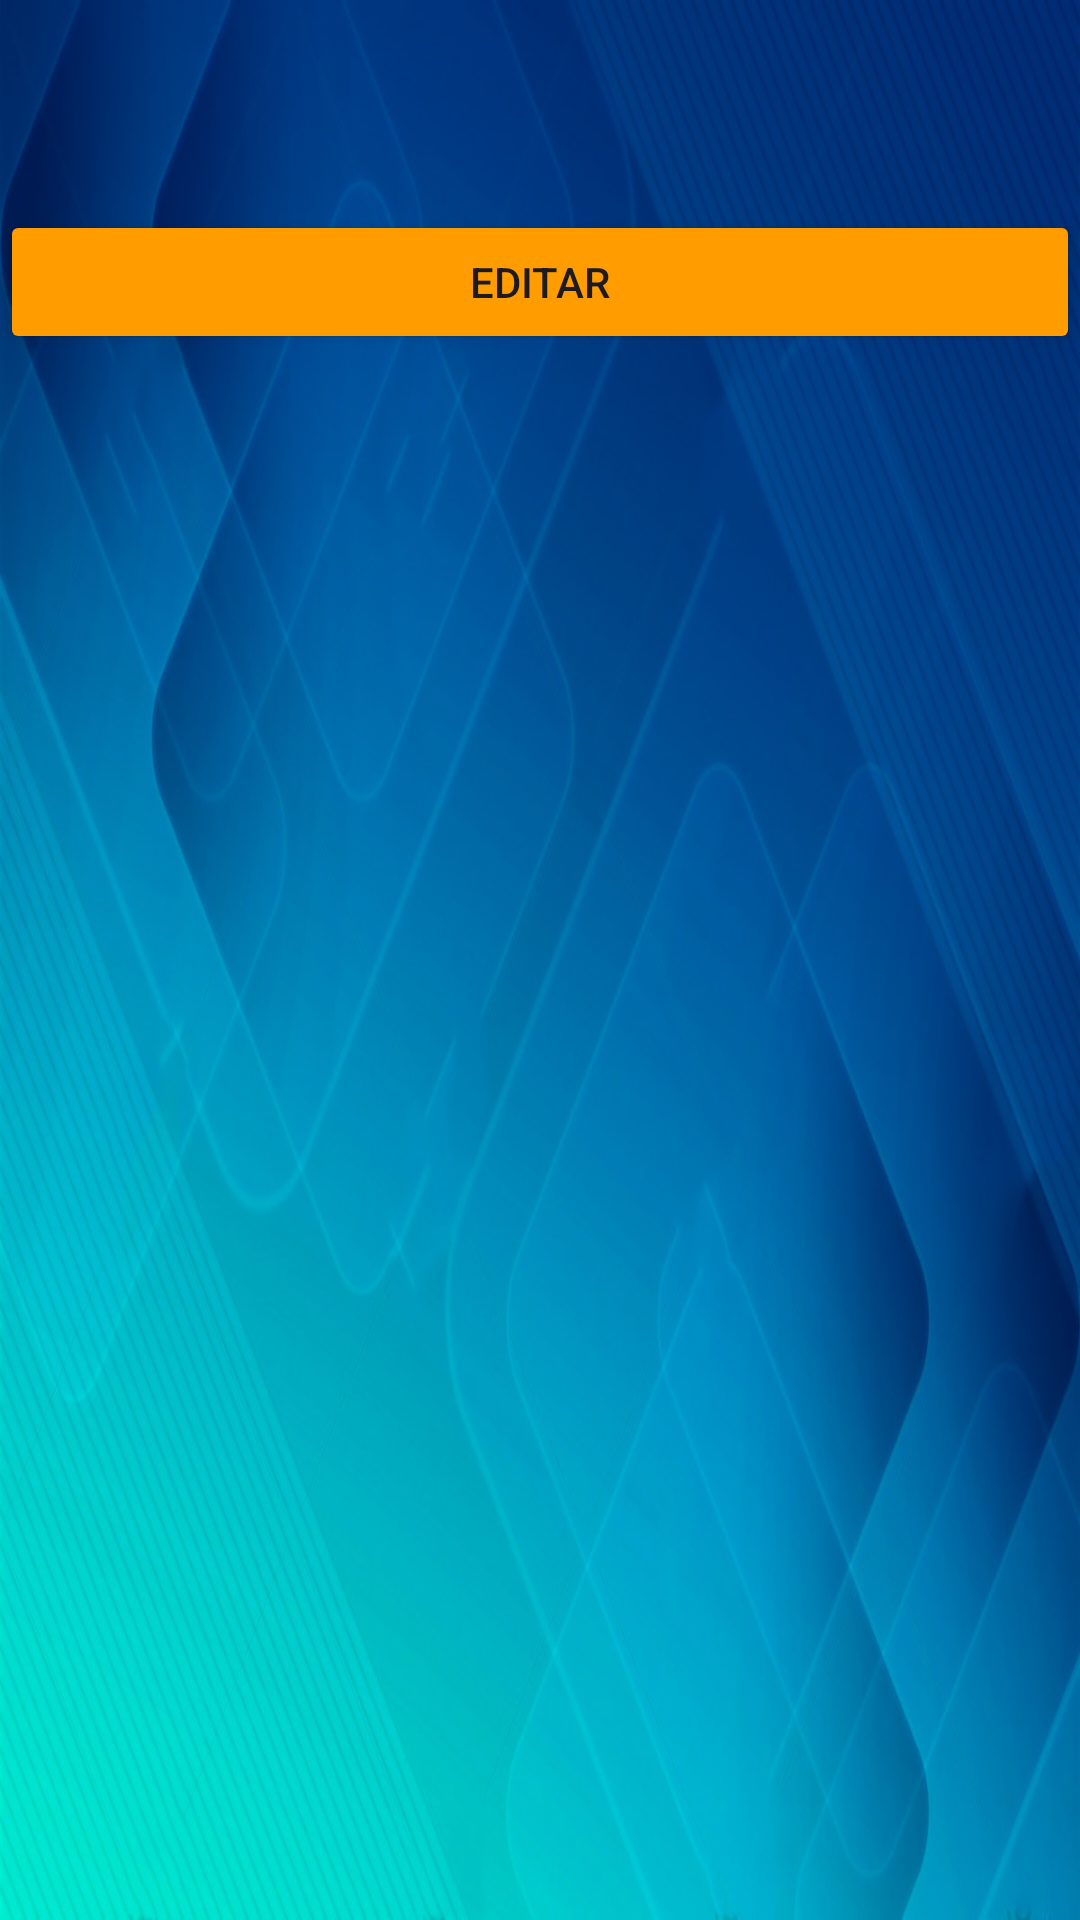

Android layout source for this screen:
<!-- AndroidManifest.xml: application theme Theme.USM_Planner -->
<!-- res/layout/activity_horario.xml -->
<?xml version="1.0" encoding="utf-8"?>
<LinearLayout
    xmlns:android="http://schemas.android.com/apk/res/android"
    xmlns:tools="http://schemas.android.com/tools"
    android:layout_width="match_parent"
    android:layout_height="match_parent"
    android:background="@drawable/blue_bg_2"
    android:orientation="vertical"
    tools:context=".HorarioActivity">

    <Space
        android:layout_width="match_parent"
        android:layout_height="20dp" />

    <ScrollView
        android:layout_width="match_parent"
        android:layout_height="wrap_content">

        <HorizontalScrollView
            android:layout_width="match_parent"
            android:layout_height="wrap_content">

            <TableLayout
                android:id="@+id/tabla"
                android:layout_width="wrap_content"
                android:layout_height="match_parent"></TableLayout>
        </HorizontalScrollView>
    </ScrollView>

    <Space
        android:layout_width="match_parent"
        android:layout_height="50dp" />

    <Button
        android:id="@+id/btn_reset"
        android:layout_width="match_parent"
        android:layout_height="wrap_content"
        android:backgroundTint="@color/naranjoSiga"
        android:text="Editar" />
</LinearLayout>
<!-- resources referenced by this layout -->
<resources>
  <color name="naranjoSiga">#ff9c00</color>
  <!-- drawable blue_bg_2: jpg bitmap (drawable, 163145 bytes) -->
  <style name="Theme.USM_Planner" parent="Base.Theme.USM_Planner" />
  <style name="Base.Theme.USM_Planner" parent="Theme.Material3.DayNight.NoActionBar">
          
          
      </style>
</resources>
